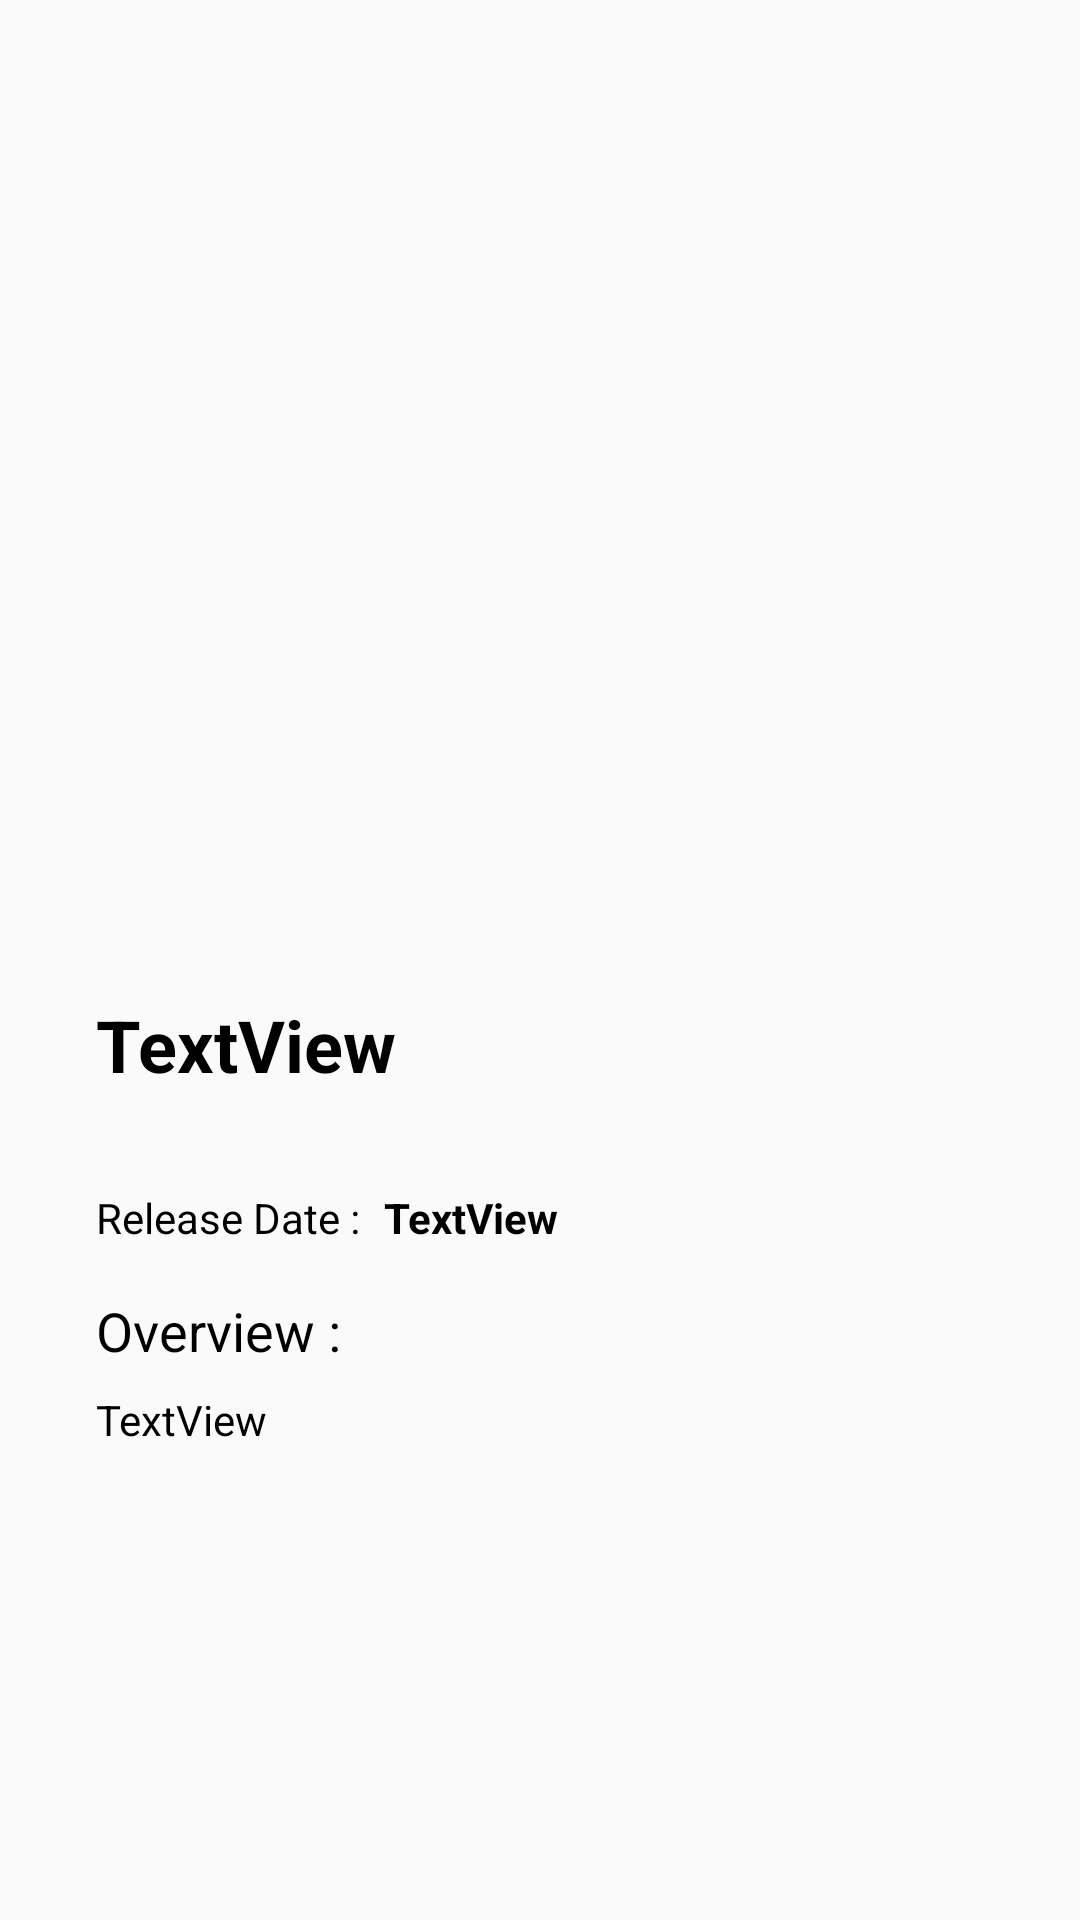

Android layout source for this screen:
<!-- AndroidManifest.xml: application theme AppTheme -->
<!-- res/layout/activity_detail_tv_show.xml -->
<?xml version="1.0" encoding="utf-8"?>
<ScrollView xmlns:android="http://schemas.android.com/apk/res/android"
    xmlns:app="http://schemas.android.com/apk/res-auto"
    xmlns:tools="http://schemas.android.com/tools"
    android:layout_width="match_parent"
    android:layout_height="match_parent"
    android:fillViewport="true"
    tools:context=".ui.tv_show.DetailTvShowActivity">
    <androidx.constraintlayout.widget.ConstraintLayout
        android:layout_width="match_parent"
        android:layout_height="match_parent">

        <ImageView
            android:id="@+id/img_poster"
            android:layout_width="0dp"
            android:layout_height="300dp"
            android:layout_marginStart="32dp"
            android:layout_marginLeft="32dp"
            android:layout_marginTop="16dp"
            android:layout_marginEnd="32dp"
            android:layout_marginRight="32dp"
            app:layout_constraintEnd_toEndOf="parent"
            app:layout_constraintStart_toStartOf="parent"
            app:layout_constraintTop_toTopOf="parent" />

        <TextView
            android:id="@+id/tv_release"
            android:layout_width="0dp"
            android:layout_height="wrap_content"
            android:layout_marginStart="8dp"
            android:layout_marginLeft="8dp"
            android:layout_marginTop="32dp"
            android:layout_marginEnd="32dp"
            android:layout_marginRight="32dp"
            android:text="TextView"
            android:textColor="@color/titleTextColor"
            android:textStyle="bold"
            app:layout_constraintEnd_toEndOf="parent"
            app:layout_constraintHorizontal_bias="1.0"
            app:layout_constraintStart_toEndOf="@+id/tv_release_label"
            app:layout_constraintTop_toBottomOf="@+id/tv_title" />

        <TextView
            android:id="@+id/tv_release_label"
            android:layout_width="0dp"
            android:layout_height="wrap_content"
            android:layout_marginStart="32dp"
            android:layout_marginLeft="32dp"
            android:layout_marginTop="32dp"
            android:text="@string/release_date"
            android:textColor="@color/titleTextColor"
            android:textSize="14sp"
            app:layout_constraintStart_toStartOf="parent"
            app:layout_constraintTop_toBottomOf="@+id/tv_title" />

        <TextView
            android:id="@+id/tv_overview_label"
            android:layout_width="wrap_content"
            android:layout_height="wrap_content"
            android:layout_marginStart="32dp"
            android:layout_marginLeft="32dp"
            android:layout_marginTop="16dp"
            android:text="@string/overview"
            android:textColor="@color/titleTextColor"
            android:textSize="18sp"
            app:layout_constraintStart_toStartOf="parent"
            app:layout_constraintTop_toBottomOf="@+id/tv_release_label" />

        <TextView
            android:id="@+id/tv_overview"
            android:layout_width="0dp"
            android:layout_height="wrap_content"
            android:layout_marginStart="32dp"
            android:layout_marginLeft="32dp"
            android:layout_marginTop="8dp"
            android:layout_marginEnd="32dp"
            android:layout_marginRight="32dp"
            android:text="TextView"
            android:textColor="@color/titleTextColor"
            app:layout_constraintEnd_toEndOf="parent"
            app:layout_constraintStart_toStartOf="parent"
            app:layout_constraintTop_toBottomOf="@+id/tv_overview_label" />

        <TextView
            android:id="@+id/tv_title"
            android:layout_width="0dp"
            android:layout_height="wrap_content"
            android:layout_marginStart="32dp"
            android:layout_marginLeft="32dp"
            android:layout_marginTop="16dp"
            android:layout_marginEnd="32dp"
            android:layout_marginRight="32dp"
            android:text="TextView"
            android:textColor="@color/titleTextColor"
            android:textSize="24sp"
            android:textStyle="bold"
            app:layout_constraintEnd_toEndOf="parent"
            app:layout_constraintStart_toStartOf="parent"
            app:layout_constraintTop_toBottomOf="@+id/img_poster" />
    </androidx.constraintlayout.widget.ConstraintLayout>
</ScrollView>
<!-- resources referenced by this layout -->
<resources>
  <color name="titleTextColor">#000000</color>
  <string name="overview">Overview : </string>
  <string name="release_date">Release Date : </string>
  <style name="AppTheme" parent="Theme.AppCompat.Light.DarkActionBar">
          
          <item name="colorPrimary">@color/colorPrimary</item>
          <item name="colorPrimaryDark">@color/colorPrimaryDark</item>
          <item name="colorAccent">@color/colorAccent</item>
          <item name="windowActionBar">true</item>
          <item name="windowNoTitle">true</item>
      </style>
  <color name="colorPrimary">#008577</color>
  <color name="colorPrimaryDark">#00574B</color>
  <color name="colorAccent">#D81B60</color>
</resources>
